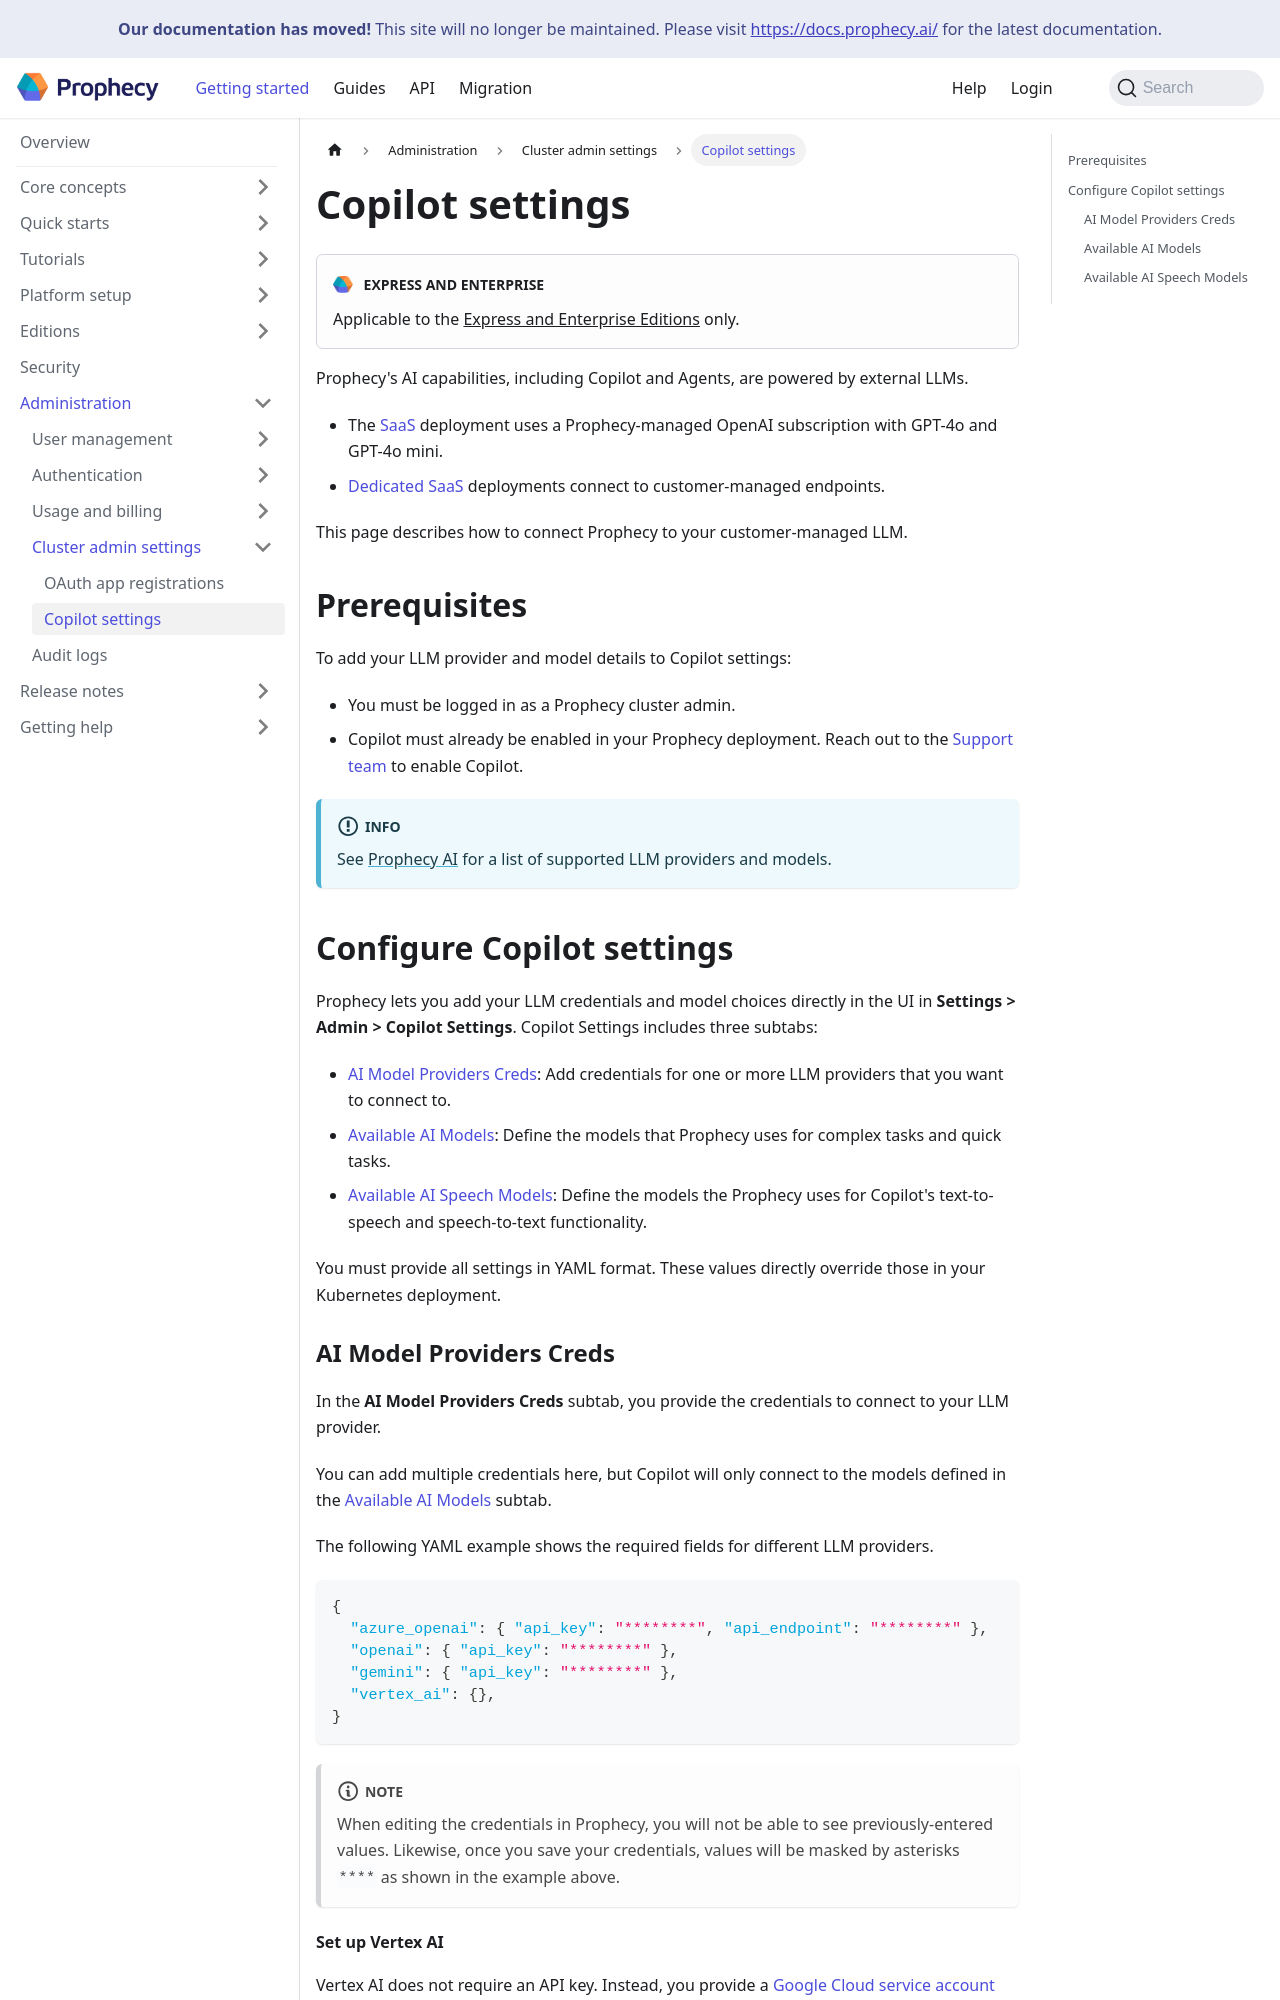

repository: SimpleDataLabsInc/prophecy-docs · page: administration/cluster-admin-settings/copilot-settings/index.html · generator: docusaurus

---
title: Copilot settings
id: copilot-settings
description: Configure model provider credentials and model specifications for Copilot
tags:
  - copilot
  - llms
---

:::edition Express and Enterprise
Applicable to the [Express and Enterprise Editions](/getting-started/editions/) only.
:::

Prophecy's AI capabilities, including Copilot and Agents, are powered by external LLMs.

- The [SaaS](/administration/prophecy-deployment#saas) deployment uses a Prophecy-managed OpenAI subscription with GPT-4o and GPT-4o mini.
- [Dedicated SaaS](/administration/prophecy-deployment#dedicated-saas) deployments connect to customer-managed endpoints.

This page describes how to connect Prophecy to your customer-managed LLM.

## Prerequisites

To add your LLM provider and model details to Copilot settings:

- You must be logged in as a Prophecy cluster admin.
- Copilot must already be enabled in your Prophecy deployment. Reach out to the [Support team](mailto:support@prophecy.io) to enable Copilot.

:::info
See [Prophecy AI](/prophecy-ai/#llm-providers-and-model-families) for a list of supported LLM providers and models.
:::

## Configure Copilot settings

Prophecy lets you add your LLM credentials and model choices directly in the UI in **Settings > Admin > Copilot Settings**. Copilot Settings includes three subtabs:

- [AI Model Providers Creds](#ai-model-providers-creds): Add credentials for one or more LLM providers that you want to connect to.
- [Available AI Models](#available-ai-models): Define the models that Prophecy uses for complex tasks and quick tasks.
- [Available AI Speech Models](#available-ai-speech-models): Define the models the Prophecy uses for Copilot's text-to-speech and speech-to-text functionality.

You must provide all settings in YAML format. These values directly override those in your Kubernetes deployment.
